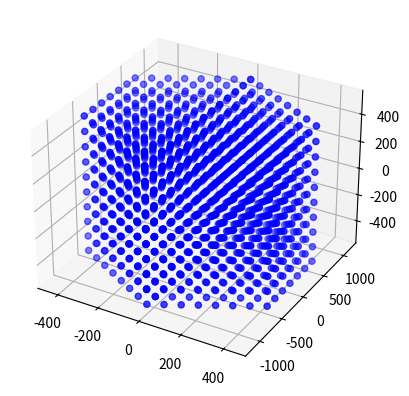

Source code (Python):
#plotting the hydrophones

xrange = [-1150,1150]                                                                       # XLoc range in meters      
yrange = [-1150,1150]                                                                       # YLoc range in meters
zrange = [-500,500] 
D = 3

LocID = 3

import numpy as np


Nz = 10 
Cluster_Size = 1
Z_Spacing = 10


# hexaconal shape
if LocID == 3:
    # Define the distance between the two layers in z
    Z_Inititally = np.linspace(zrange[0], zrange[1], Nz)
    Z_Layers = Z_Inititally[1] - Z_Inititally[0]

    # Initialize an array to store hydrophone locations
    Locs = np.empty((0, 3), float)
    Fill_Count = 0
    Number_of_Slots = 0

    for k in range(Nz): 
        for l in range(Cluster_Size):
            z = zrange[0] + k * Z_Layers + l * Z_Spacing
            diagonal_hydrophones = 14
            hexagonal_layers = 8
            buffer = 0

            for n in range(hexagonal_layers):
                x = n * (500/hexagonal_layers) 

                for i in range(diagonal_hydrophones):
                    
                    y = yrange[0] + n * buffer + i * ((((2 * yrange[1]) - (2 * n * buffer)) / (diagonal_hydrophones - 1)))
                    
                    if i==1 and x==0:
                        save = y - yrange[0]
                    
                    row = np.array([x, y, z]).reshape(1, -1)  
                    Locs = np.vstack((Locs, row))
                    Number_of_Slots += 1

                    if Fill_Count != 0:
                        row = np.array([-x, y, z]).reshape(1, -1)  
                        Locs = np.vstack((Locs, row))
                        Number_of_Slots += 1

                    Fill_Count += 1
                
                buffer = (1/2) * save
                
                if diagonal_hydrophones >= 5: 
                    diagonal_hydrophones -= 1

print(f"The density of hydrophones is {Number_of_Slots / ((xrange[1]/1000)**2 * 3 * 2 * (zrange[1]/1000))} hydrophones per km^3.")
print(Number_of_Slots)

import matplotlib.pyplot as plt
from mpl_toolkits.mplot3d import Axes3D
# plot all the Locs in a 3D graph

fig = plt.figure()
ax = fig.add_subplot(111, projection='3d')
ax.scatter(Locs[:,0], Locs[:,1], Locs[:,2],color='blue')

plt.show()
